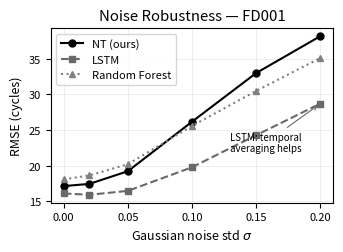
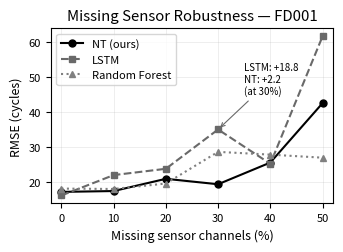

These figures' Python source, in order:
"""Generate updated robustness figures with LSTM comparison."""
import matplotlib
matplotlib.use('Agg')
import matplotlib.pyplot as plt
import numpy as np
import os

# Results from b2u3eplw5 run
noise_sigmas = [0.00, 0.02, 0.05, 0.10, 0.15, 0.20]
noise_nt   = [17.13, 17.44, 19.22, 26.16, 32.99, 38.16]
noise_lstm = [16.10, 15.91, 16.46, 19.77, 24.27, 28.69]
noise_rf   = [18.07, 18.63, 20.20, 25.57, 30.48, 35.10]

miss_ratios = [0.0, 0.1, 0.2, 0.3, 0.4, 0.5]
miss_nt   = [17.13, 17.37, 20.86, 19.31, 25.50, 42.45]
miss_lstm = [16.10, 21.92, 23.72, 34.94, 25.14, 61.53]
miss_rf   = [18.07, 17.96, 19.51, 28.55, 27.76, 26.89]

os.makedirs('figures', exist_ok=True)

# Style
plt.rcParams.update({
    'font.size': 9,
    'axes.labelsize': 9,
    'legend.fontsize': 8,
    'xtick.labelsize': 8,
    'ytick.labelsize': 8,
    'lines.linewidth': 1.5,
    'lines.markersize': 5,
})

STYLES = {
    'NT (ours)':      ('black',   'o', '-'),
    'LSTM':           ('dimgray', 's', '--'),
    'Random Forest':  ('gray',    '^', ':'),
}

# Figure: noise robustness
fig, ax = plt.subplots(figsize=(3.5, 2.6))
ax.plot(noise_sigmas, noise_nt,   color='black',   marker='o', ls='-',  label='NT (ours)')
ax.plot(noise_sigmas, noise_lstm, color='dimgray', marker='s', ls='--', label='LSTM')
ax.plot(noise_sigmas, noise_rf,   color='gray',    marker='^', ls=':',  label='Random Forest')
ax.set_xlabel('Gaussian noise std $\\sigma$')
ax.set_ylabel('RMSE (cycles)')
ax.set_title('Noise Robustness — FD001')
ax.legend(loc='upper left')
ax.set_xlim(-0.01, 0.21)
ax.grid(True, alpha=0.3, linewidth=0.5)
ax.annotate('LSTM: temporal\naveraging helps', xy=(0.20, 28.69), fontsize=7,
            xytext=(0.13, 22), arrowprops=dict(arrowstyle='->', color='dimgray', lw=0.8))
plt.tight_layout()
plt.savefig('figures/fig3_noise_robustness.png', dpi=200, bbox_inches='tight')
plt.close()
print("Saved fig3_noise_robustness.png")

# Figure: missing sensor robustness
fig, ax = plt.subplots(figsize=(3.5, 2.6))
ax.plot([r*100 for r in miss_ratios], miss_nt,   color='black',   marker='o', ls='-',  label='NT (ours)')
ax.plot([r*100 for r in miss_ratios], miss_lstm, color='dimgray', marker='s', ls='--', label='LSTM')
ax.plot([r*100 for r in miss_ratios], miss_rf,   color='gray',    marker='^', ls=':',  label='Random Forest')
ax.set_xlabel('Missing sensor channels (%)')
ax.set_ylabel('RMSE (cycles)')
ax.set_title('Missing Sensor Robustness — FD001')
ax.legend(loc='upper left')
ax.set_xlim(-2, 52)
ax.grid(True, alpha=0.3, linewidth=0.5)

# Annotate the 30% crossover point
ax.annotate('LSTM: +18.8\nNT: +2.2\n(at 30%)', xy=(30, 34.94), fontsize=7,
            xytext=(35, 45), arrowprops=dict(arrowstyle='->', color='dimgray', lw=0.8))

plt.tight_layout()
plt.savefig('figures/fig4_missing_sensor_robustness.png', dpi=200, bbox_inches='tight')
plt.close()
print("Saved fig4_missing_sensor_robustness.png")
